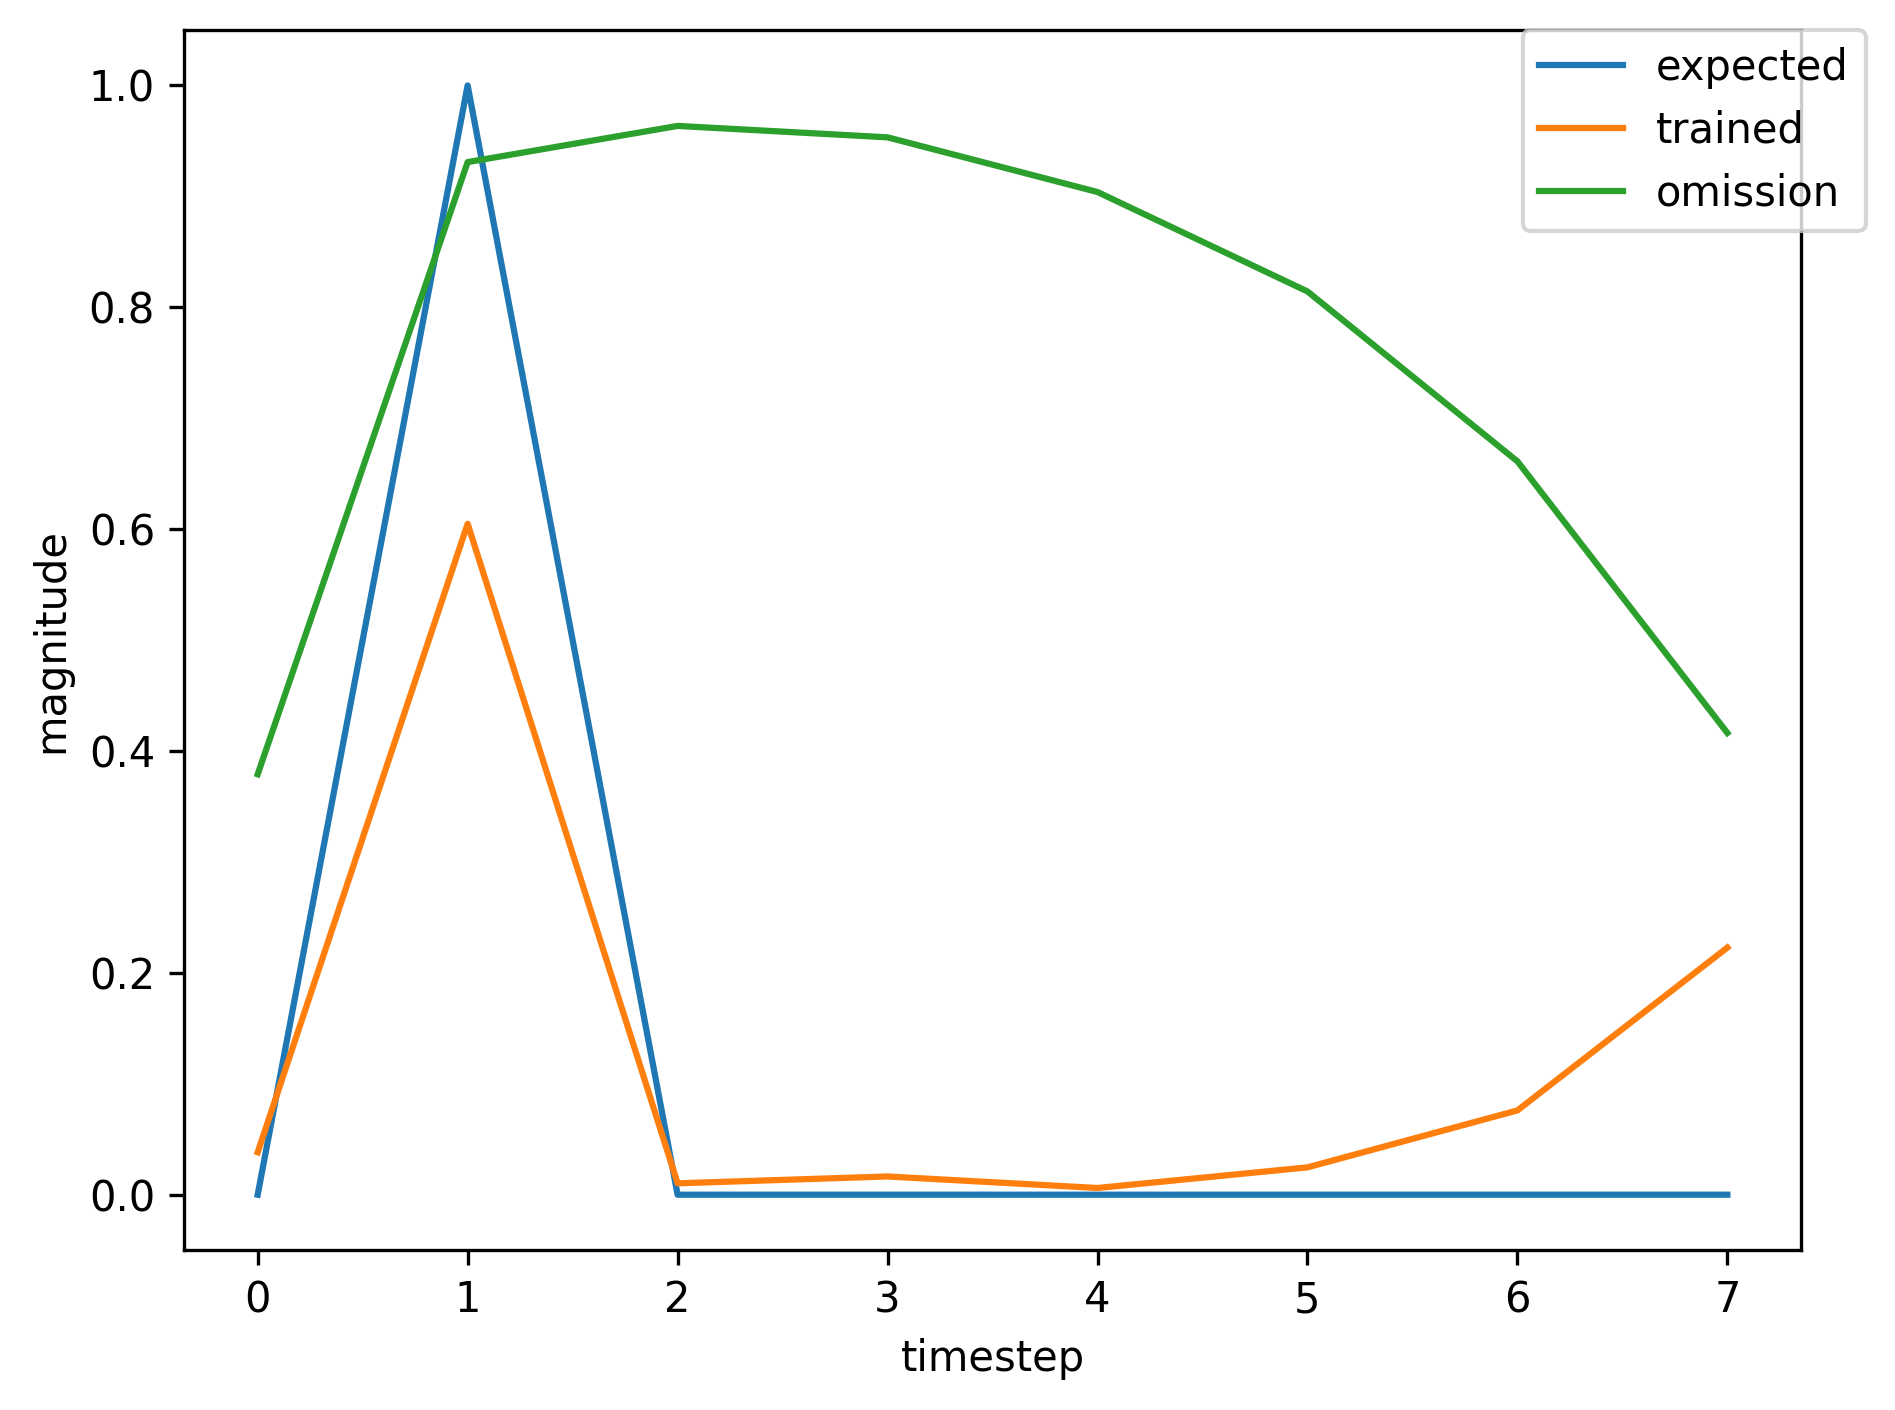

The file beside this chart, header and first rows:
, input, expected_output, network_output
0, 1.0, 0, 0.02601
1, 2.0, 1, 0.2085
2, 0.0, 0, 0.004867
3, 0.0, 0, 0.00245
4, 0.0, 0, 0.006802
5, 0.0, 0, 0.01954
6, 0.0, 0, 0.06396
7, 0.0, 0, 0.1751
8, 1.0, 0, 0.3185
9, 2.0, 1, 0.9063
10, 0.0, 0, 0.04482
11, 0.0, 0, 0.08162
12, 0.0, 0, 0.004141
13, 0.0, 0, 0.02246
14, 1.0, 0, 0.03816
15, 2.0, 1, 0.6004
16, 0.0, 0, 0.0102
17, 0.0, 0, 0.01593
18, 0.0, 0, 0.006065
19, 0.0, 0, 0.02455
20, 0.0, 0, 0.07599
21, 1.0, 0, 0.2226
22, 2.0, 1, 0.8693
23, 0.0, 0, 0.03601
24, 0.0, 0, 0.08198
25, 0.0, 0, 0.004782
26, 0.0, 0, 0.02842
27, 0.0, 0, 0.05143
28, 1.0, 0, 0.1755
29, 2.0, 1, 0.8182
30, 0.0, 0, 0.0257
31, 0.0, 0, 0.06086
32, 0.0, 0, 0.00491
33, 0.0, 0, 0.02642
34, 1.0, 0, 0.05603
35, 2.0, 1, 0.6985
36, 0.0, 0, 0.01345
37, 0.0, 0, 0.03259
38, 0.0, 0, 0.005828
39, 0.0, 0, 0.02776
40, 1.0, 0, 0.07634
41, 2.0, 1, 0.7564
42, 0.0, 0, 0.01694
43, 0.0, 0, 0.04954
44, 0.0, 0, 0.005706
45, 0.0, 0, 0.03085
46, 0.0, 0, 0.07524
47, 1.0, 0, 0.2366
48, 2.0, 1, 0.8688
49, 0.0, 0, 0.03802
50, 0.0, 0, 0.08051
51, 0.0, 0, 0.004781
52, 0.0, 0, 0.02787
53, 1.0, 0, 0.05091
54, 2.0, 1, 0.684
55, 0.0, 0, 0.0127
56, 0.0, 0, 0.02927
57, 0.0, 0, 0.005855
58, 0.0, 0, 0.02713
59, 0.0, 0, 0.07635
... 301 more rows
